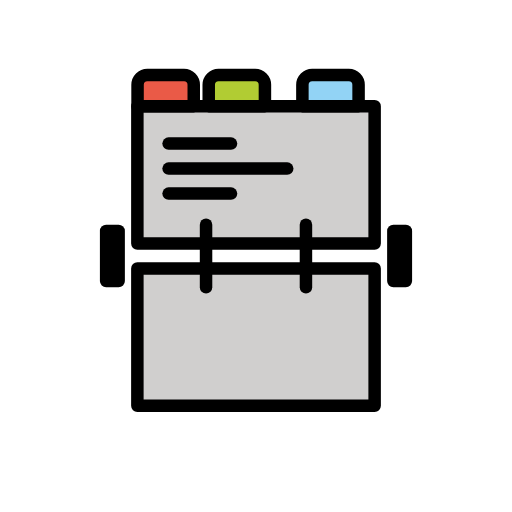
t = 0.00 s
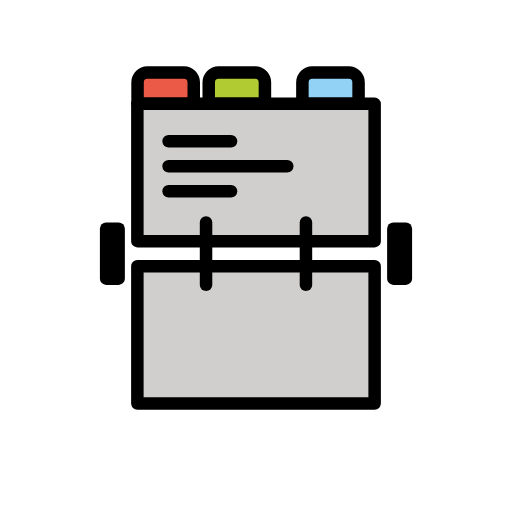
t = 0.48 s
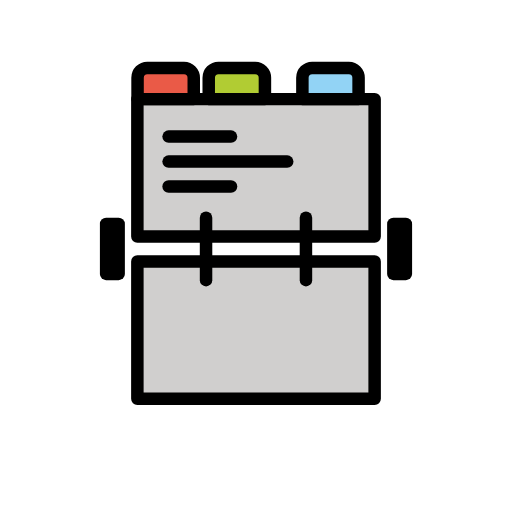
t = 1.43 s
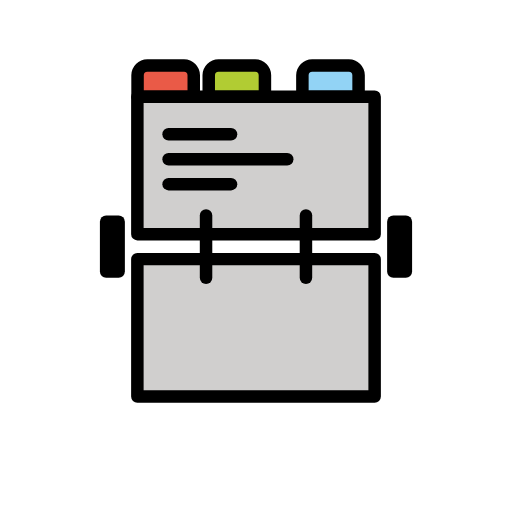
t = 1.90 s
t = 2.38 s: frame unchanged from t = 1.43 s, image omitted
t = 3.33 s: frame unchanged from t = 0.48 s, image omitted

The animated SVG that drew these frames (rendered in a browser with its animation timeline set to each time). Animation: 1 SMIL element (animateTransform=1); one cycle of 3.80 s, repeats indefinitely.

<?xml version='1.0' encoding='utf-8'?>
<svg xmlns="http://www.w3.org/2000/svg" id="emoji" viewBox="-5 -5 82 82" width="200" height="200" role="img">
  <title>OpenMoji: card index</title><g><g id="color">
    <path fill="#ea5a47" stroke="none" stroke-linecap="round" stroke-linejoin="round" stroke-width="2" d="m 18.6 7 h 5.87 a 1.57 1.57 0 0 1 1.56 1.57 v 3.43 a 0 0 0 0 1 0 0 h -9 a 0 0 0 0 1 0 0 v -3.43 a 1.57 1.57 0 0 1 1.57 -1.57 z" />
    <path fill="#b1cc33" stroke="none" stroke-linecap="round" stroke-linejoin="round" stroke-width="2" d="m 30 7 h 5.87 a 1.57 1.57 0 0 1 1.56 1.57 v 3.43 a 0 0 0 0 1 0 0 h -9 a 0 0 0 0 1 0 0 v -3.43 a 1.57 1.57 0 0 1 1.57 -1.57 z" />
    <path fill="#92d3f5" stroke="none" stroke-linecap="round" stroke-linejoin="round" stroke-width="2" d="m 45 7 h 5.87 a 1.57 1.57 0 0 1 1.56 1.57 v 3.43 a 0 0 0 0 1 0 0 h -9 a 0 0 0 0 1 0 0 v -3.43 a 1.57 1.57 0 0 1 1.57 -1.57 z" />
    <rect x="17" y="12" width="38" height="22" fill="#d0cfce" stroke="none" stroke-linecap="round" stroke-linejoin="round" stroke-width="2" />
    <rect x="17" y="38" width="38" height="22" fill="#d0cfce" stroke="none" stroke-linecap="round" stroke-linejoin="round" stroke-width="2" />
  </g>
  <g id="line">
    <path fill="none" stroke="#000000" stroke-linecap="round" stroke-linejoin="round" stroke-width="2" d="m 18.6 7 h 5.87 a 1.57 1.57 0 0 1 1.56 1.57 v 3.43 a 0 0 0 0 1 0 0 h -9 a 0 0 0 0 1 0 0 v -3.43 a 1.57 1.57 0 0 1 1.57 -1.57 z" />
    <path fill="none" stroke="#000000" stroke-linecap="round" stroke-linejoin="round" stroke-width="2" d="m 30 7 h 5.87 a 1.57 1.57 0 0 1 1.56 1.57 v 3.43 a 0 0 0 0 1 0 0 h -9 a 0 0 0 0 1 0 0 v -3.43 a 1.57 1.57 0 0 1 1.57 -1.57 z" />
    <path fill="none" stroke="#000000" stroke-linecap="round" stroke-linejoin="round" stroke-width="2" d="m 45 7 h 5.87 a 1.57 1.57 0 0 1 1.56 1.57 v 3.43 a 0 0 0 0 1 0 0 h -9 a 0 0 0 0 1 0 0 v -3.43 a 1.57 1.57 0 0 1 1.57 -1.57 z" />
    <rect x="17" y="12" width="38" height="22" fill="none" stroke="#000" stroke-linecap="round" stroke-linejoin="round" stroke-width="2" />
    <rect x="17" y="38" width="38" height="22" fill="none" stroke="#000" stroke-linecap="round" stroke-linejoin="round" stroke-width="2" />
    <path fill="none" stroke="#000" stroke-linecap="round" stroke-linejoin="round" stroke-width="2" d="M28,31 v10" />
    <path fill="none" stroke="#000" stroke-linecap="round" stroke-linejoin="round" stroke-width="2" d="M44,31 v10" />
    <rect x="12" y="32" width="2" height="8" fill="#000" stroke="#000" stroke-linecap="round" stroke-linejoin="round" stroke-width="2" />
    <rect x="58" y="32" width="2" height="8" fill="#000" stroke="#000" stroke-linecap="round" stroke-linejoin="round" stroke-width="2" />
    <path fill="none" stroke="#000" stroke-linecap="round" stroke-linejoin="round" stroke-width="2" d="M22,18 h10" />
    <path fill="none" stroke="#000" stroke-linecap="round" stroke-linejoin="round" stroke-width="2" d="M22,22 h19" />
    <path fill="none" stroke="#000" stroke-linecap="round" stroke-linejoin="round" stroke-width="2" d="M22,26 h10" />
  </g>
<animateTransform attributeName="transform" type="translate" values="0 0;0 -1.5;0 0" dur="3.8s" repeatCount="indefinite" /></g></svg>
